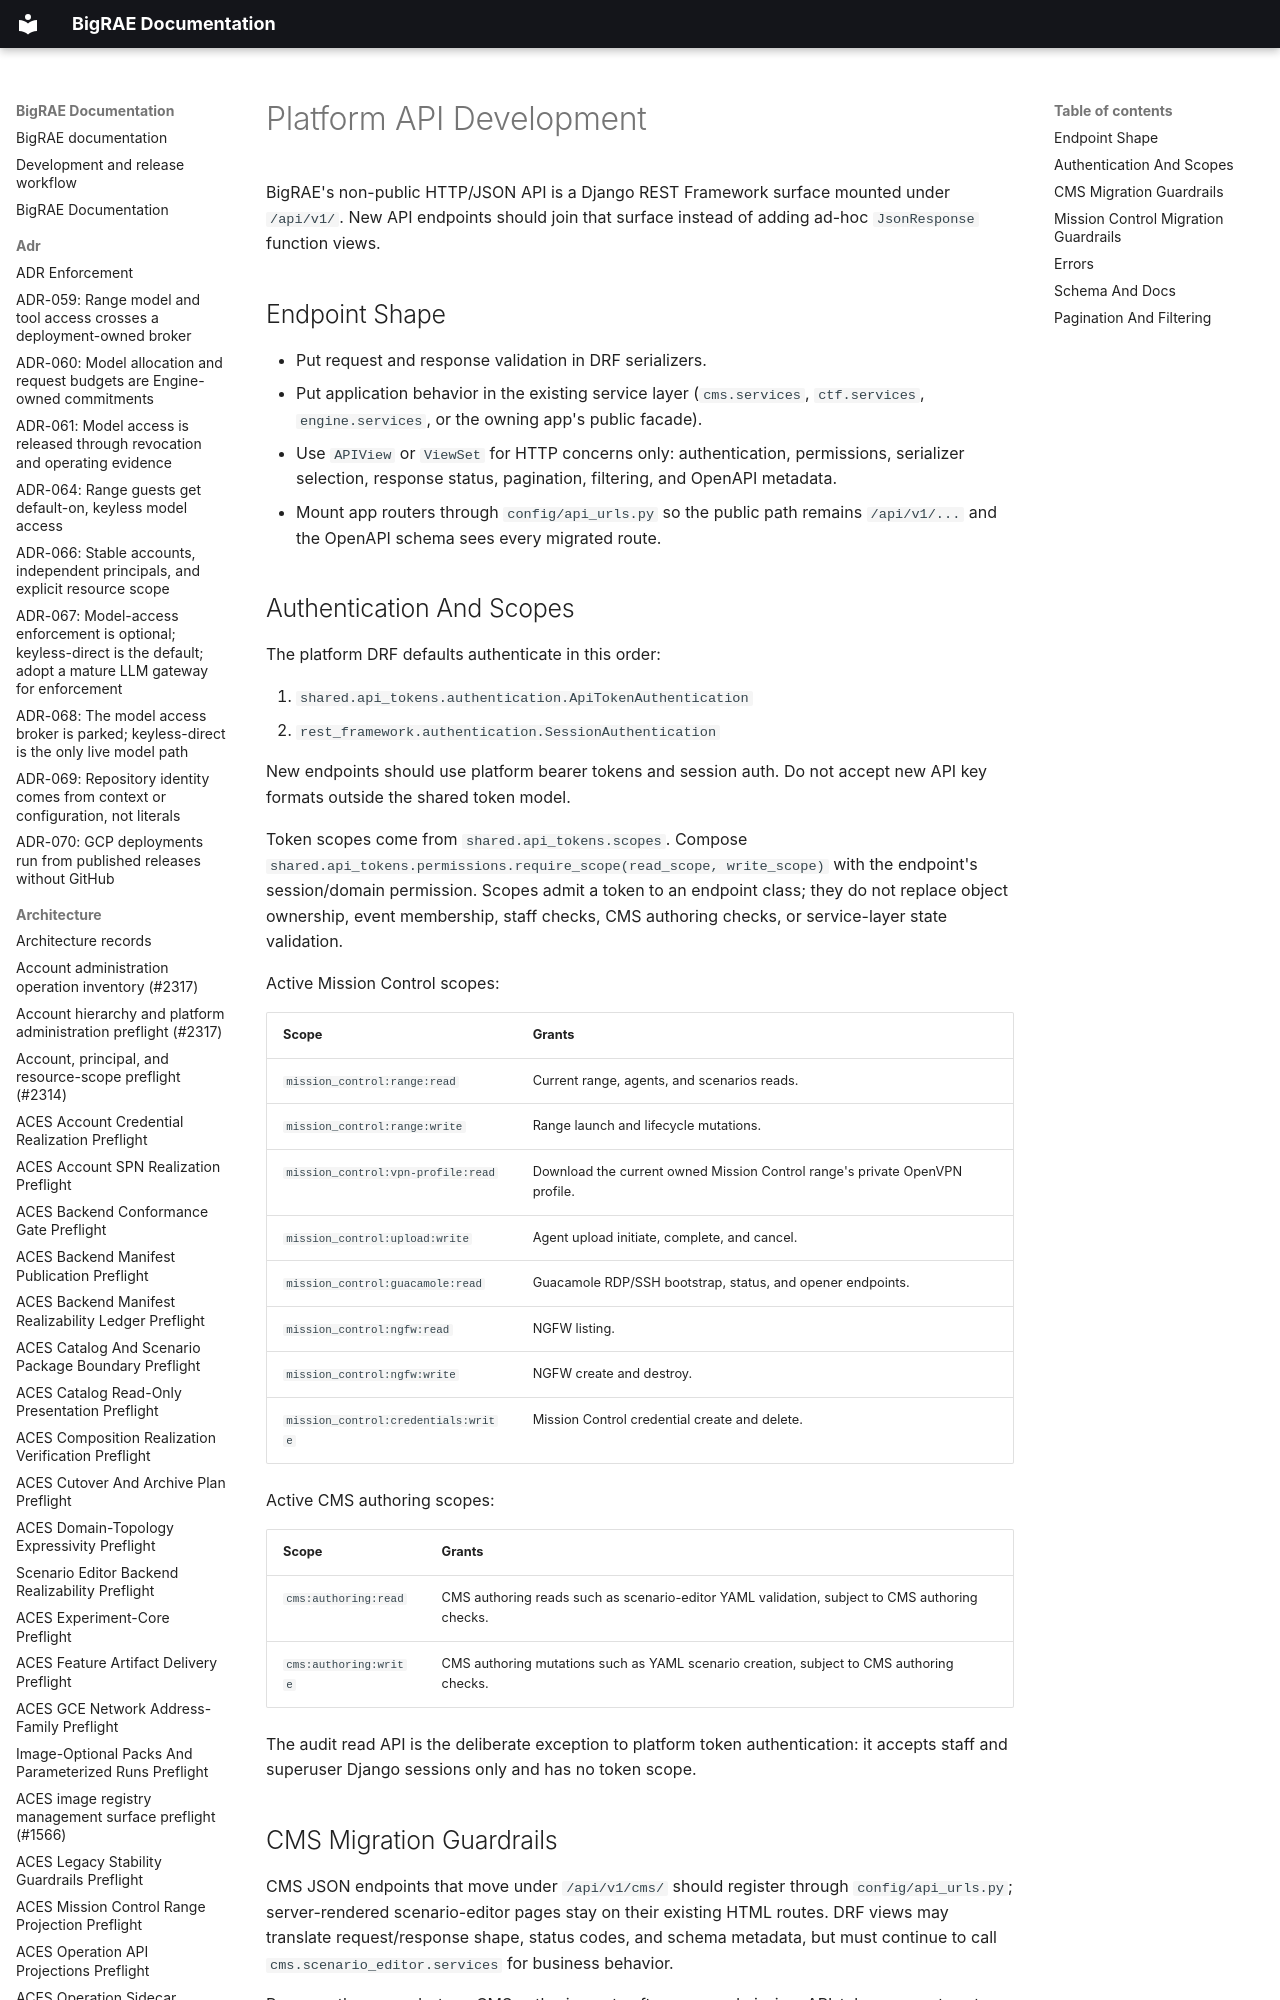

repository: Brad-Edwards/bigrae · page: technical/dev/api/index.html · generator: mkdocs

# Platform API Development

BigRAE's non-public HTTP/JSON API is a Django REST Framework surface mounted
under `/api/v1/`. New API endpoints should join that surface instead of adding
ad-hoc `JsonResponse` function views.

## Endpoint Shape

- Put request and response validation in DRF serializers.
- Put application behavior in the existing service layer (`cms.services`,
  `ctf.services`, `engine.services`, or the owning app's public facade).
- Use `APIView` or `ViewSet` for HTTP concerns only: authentication,
  permissions, serializer selection, response status, pagination, filtering, and
  OpenAPI metadata.
- Mount app routers through `config/api_urls.py` so the public path remains
  `/api/v1/...` and the OpenAPI schema sees every migrated route.
